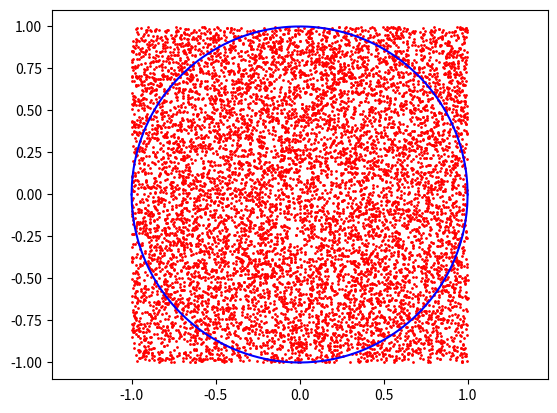

Source code (Python):
# %%
import numpy as np
import matplotlib.pyplot as plt 

# %%
n = 10000 # num of throw

# def a circle
r = 1 # radius
a = 0 # center
b = 0


# def a rectangular
x_min, x_max = a-r, a+r
y_min, y_max = b-r, b+r

# random throw in the rectangular
x = np.random.uniform(x_min, x_max, n)
y = np.random.uniform(y_min, y_max, n)

# calc distance between throw and center of the circle
d = np.sqrt((x-a)**2 + (y-b)**2)

# num of throw in the circle

############## method 1 ###############
#res = sum(np.where(d<r, 1, 0))

#######################################
############## method 2 ###############
res=0

for i in range(len(d)):
    if d[i] < r:
        res += 1

#######################################

# calc value of pi
pi = 4 * res / n
print('approximate value of pi: ', pi)

# %%
plt.figure()
plt.plot(x, y, 'ro', markersize=1)
plt.axis('equal')

x_c = np.linspace(-r, r, 1000)
y_c = (r**2 - x_c**2)**(0.5)
plt.plot(x_c, y_c, 'b-')
plt.plot(x_c, -y_c, 'b-')

plt.show()